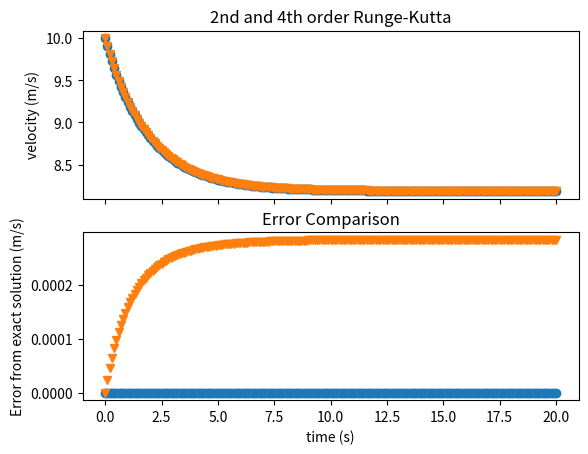

Python code for this plot:
#!/usr/bin/python3
# -*- coding: utf-8 -*-
"""
Created on Wed Feb 12 16:19:49 2014

[redacted]
"""
import matplotlib.pyplot as plt
#import math
import numpy as np

#define initial conditions
g = 0.1
m = 1
v_0 = 10
tau = 2

t_0 = 0

#the following has explicit x and t placements
def f(v,t):
    return -g/m*v*np.exp(-t/tau)

#euler method ode solver
def euler(function, h, ending_time, t0 = 0, x0 = 1):
    x = [x0]  #initializing lists and setting initial conditions
    t = [t0]    
    n=0
    while t[n]<ending_time:
        x[n+1:] = [x[n] + function(x[n],t[n])*h]
        t[n+1:] = [t[n]+h]
        n = n+1
    return x,t

def RungeKutta2nd(function,h,ending_time,t0 = 0, x0 = 1):
    x = [x0]
    t = [t0]
    n = 0
    while t[n]<ending_time:
        k1 = function(x[n],t[n])
        k2 = function(x[n]+k1*h/2,t[n]+h/2)
        x[n+1:] = [x[n]+k2*h]
        t[n+1:] = [t[n]+h]
        n = n+1
        
    return x,t
    
    
def RungeKutta4th(function,h,ending_time,t0 = 0, x0 = 1):
    x = [x0]
    t = [t0]
    n = 0
    while t[n]<ending_time:
        k1 = function(x[n],t[n])
        k2 = function(x[n]+k1*h/2,t[n]+h/2)
        k3 = function(x[n]+k2*h/2,t[n]+h/2)
        k4 = function(x[n]+k3*h,t[n]+h)
        x[n+1:] = [x[n] + h/6*(k1+2*k2+2*k3+k4)]
        t[n+1:] = [t[n] + h]
        n = n + 1
    return x,t
        
x4th,t4th = np.asarray(RungeKutta4th(f,.1,20,0,v_0))

x2nd,t2nd = np.asarray(RungeKutta2nd(f,.1,20,0,v_0))  #performs the euler method and converts output to numpy array

xe = v_0*np.exp(-g*tau/m*(1-np.exp(-t4th/tau))) #exact solution determined analytically

diff4th = abs(xe - x4th)
diff2nd = abs(xe - x2nd)

plt.close()  #clears any current figure
f, ax = plt.subplots(2, sharex = True)  #shared x axis
ax[0].plot(t4th,x4th,'o',t2nd,x2nd,'v')
ax[0].set_ylabel('velocity (m/s)')
ax[0].set_title('2nd and 4th order Runge-Kutta')
ax[1].plot(t4th,diff4th,'o',t2nd,diff2nd,'v')
ax[1].set_title('Error Comparison')
ax[1].set_ylabel('Error from exact solution (m/s)')
plt.xlabel('time (s)')
plt.show()

